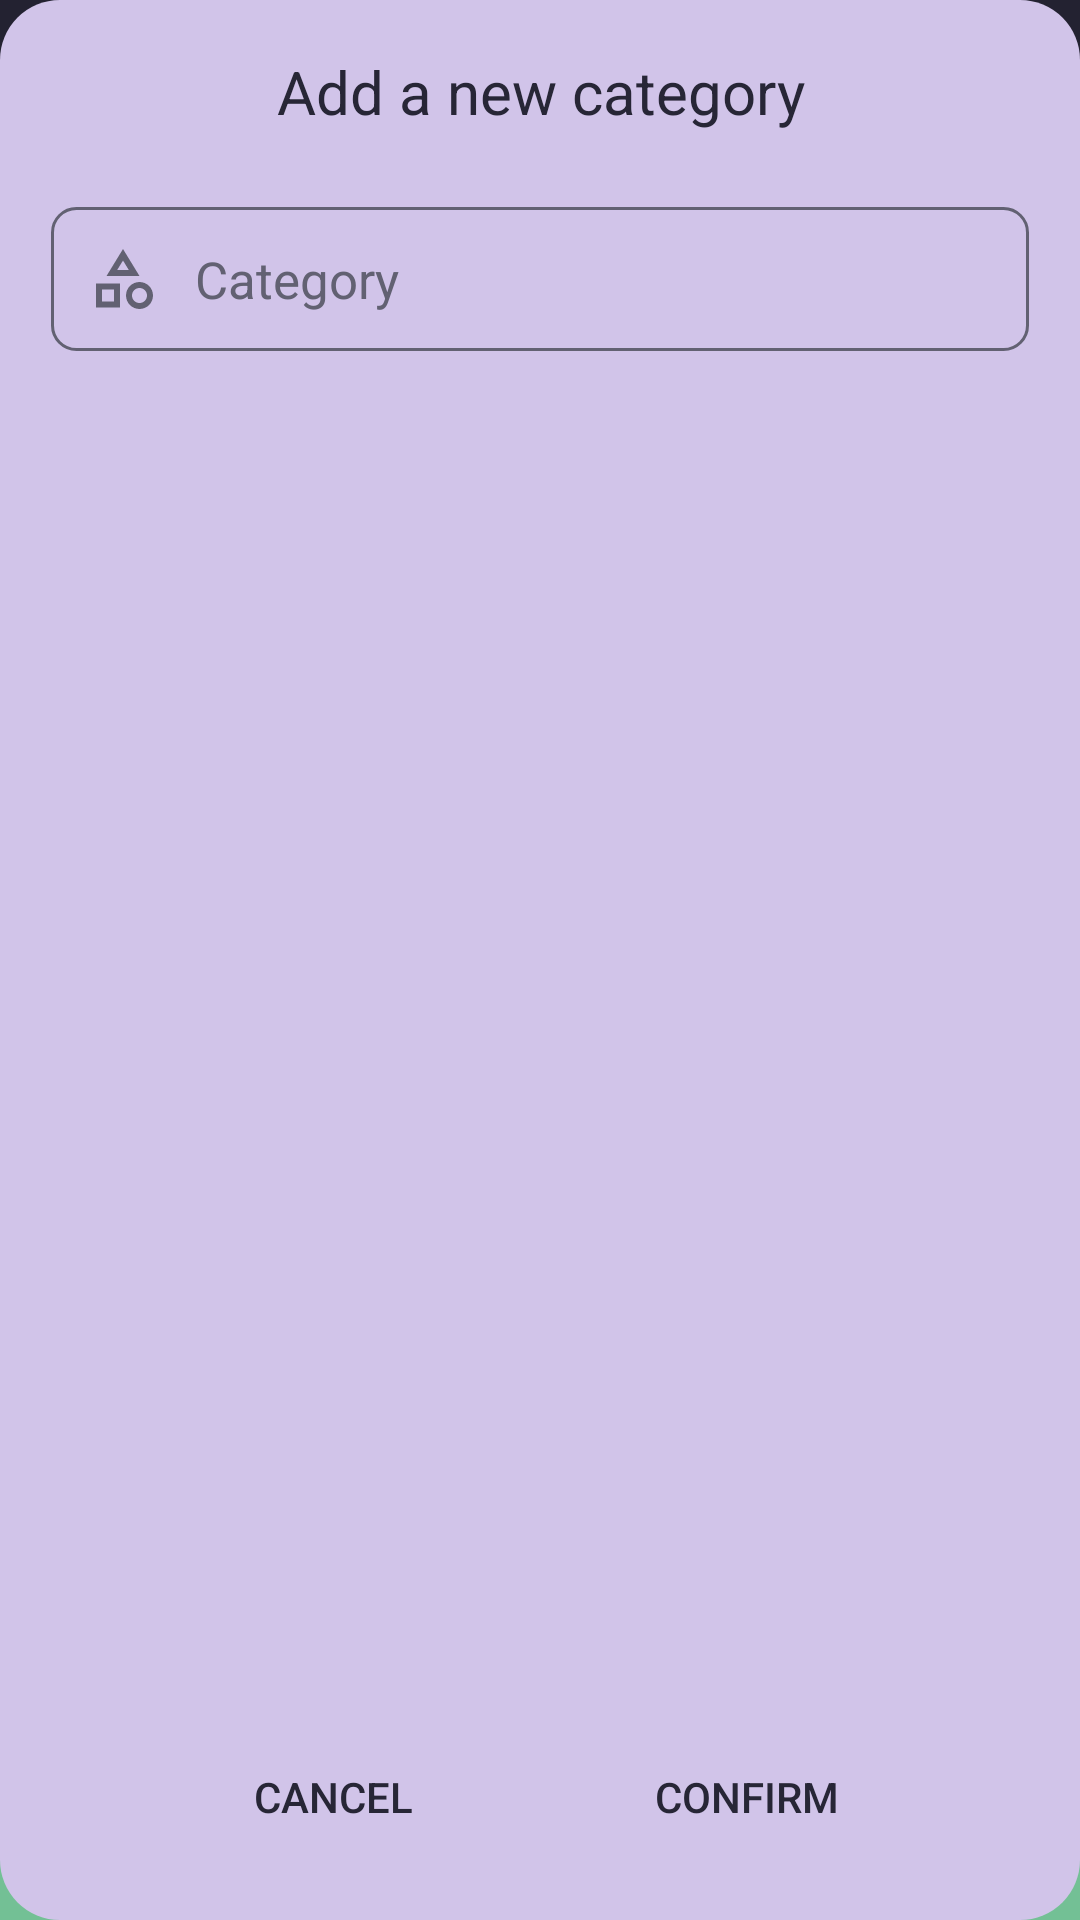

The Android layout XML behind this screen, and the referenced resources:
<!-- AndroidManifest.xml: application theme splashScreenTheme -->
<!-- res/layout/add_category_dialog.xml -->
<?xml version="1.0" encoding="utf-8"?>
<androidx.constraintlayout.widget.ConstraintLayout
        xmlns:android="http://schemas.android.com/apk/res/android"
        xmlns:tools="http://schemas.android.com/tools"
        xmlns:app="http://schemas.android.com/apk/res-auto"
        android:layout_width="350dp"
        android:layout_height="200dp"
        android:padding="17dp"
        android:background="@drawable/dialog_radius">

    <TextView
            android:id="@+id/new_category_title"
            android:layout_width="match_parent"
            android:layout_height="wrap_content"
            android:text="@string/add_a_new_category"
            android:textColor="@color/text_color_secondary"
            android:textSize="20sp"
            android:gravity="center_horizontal"
            app:layout_constraintStart_toStartOf="parent"
            app:layout_constraintHorizontal_bias="0.5"
            app:layout_constraintEnd_toEndOf="parent"
            app:layout_constraintTop_toTopOf="parent">
    </TextView>

    <EditText
            android:id="@+id/et_category"
            android:layout_width="match_parent"
            android:layout_height="wrap_content"
            android:textColor="@color/text_color_secondary"
            android:textSize="17sp"
            android:inputType="textCapSentences|text"
            android:maxLength="16"
            android:hint="@string/category"
            android:background="@drawable/custom_et"
            android:textColorHint="@color/opaqueTextColor"
            android:drawableStart="@drawable/custom_category_icon"
            android:drawablePadding="12dp"
            android:paddingHorizontal="12dp"
            android:paddingVertical="12dp"
            android:layout_marginTop="25dp"
            app:layout_constraintTop_toBottomOf="@+id/new_category_title"
            app:layout_constraintStart_toStartOf="parent"
            app:layout_constraintHorizontal_bias="0.5"
            app:layout_constraintEnd_toEndOf="parent">

    </EditText>

    <Button
            android:text="@string/confirm"
            android:id="@+id/btn_confirm"
            android:layout_width="wrap_content"
            android:layout_height="wrap_content"
            android:textColor="@color/allTabColor"
            android:background="@color/colorOnSurface"
            android:stateListAnimator="@null"
            app:layout_constraintEnd_toEndOf="parent"
            app:layout_constraintBottom_toBottomOf="parent"
            app:layout_constraintStart_toEndOf="@+id/button_cancel"
            app:layout_constraintHorizontal_bias="0.5"/>
    <Button
            android:id="@+id/button_cancel"
            android:text="@string/cancel"
            android:textColor="@color/allTabColor"
            android:stateListAnimator="@null"
            android:background="@color/colorOnSurface"
            android:layout_width="wrap_content"
            android:layout_height="wrap_content"
            app:layout_constraintBottom_toBottomOf="parent"
            app:layout_constraintStart_toStartOf="parent"
            app:layout_constraintHorizontal_bias="0.5"
            app:layout_constraintEnd_toStartOf="@+id/btn_confirm"/>


</androidx.constraintlayout.widget.ConstraintLayout>
<!-- resources referenced by this layout -->
<resources>
  <color name="allTabColor">#272636</color>
  <color name="colorOnSurface">#D1C4E9</color>
  <color name="opaqueTextColor">#626172</color>
  <color name="text_color_secondary">#272636</color>
  <!-- drawable custom_category_icon (drawable) -->
  <?xml version="1.0" encoding="utf-8"?>
  <selector xmlns:android="http://schemas.android.com/apk/res/android">
  
      <item android:state_focused="true"
            android:drawable="@drawable/ic_category_focused"/>
  
      <item android:state_focused="false"
            android:drawable="@drawable/ic_category">
      </item>
  </selector>
  <!-- drawable custom_et (drawable) -->
  <?xml version="1.0" encoding="utf-8"?>
  <selector xmlns:android="http://schemas.android.com/apk/res/android">
      <item android:state_enabled="true"
            android:state_focused="true">
          <shape android:shape="rectangle">
              <solid android:color="@color/colorOnSurface"/>
              <corners android:radius="8dp"/>
              <stroke android:width="1dp"
                      android:color="@color/allTabColor"/>
          </shape>
      </item>
  
      <item android:state_enabled="true">
          <shape android:shape="rectangle">
              <solid android:color="@color/colorOnSurface"/>
              <corners android:radius="8dp"/>
              <stroke android:width="1dp"
                      android:color="@color/opaqueTextColor"/>
          </shape>
      </item>
  
  </selector>
  <!-- drawable dialog_radius (drawable) -->
  <?xml version="1.0" encoding="utf-8"?>
  <shape
          xmlns:android="http://schemas.android.com/apk/res/android"
          android:shape="rectangle">
  
      <solid
              android:color="@color/colorOnSurface">
      </solid>
  
      <corners
              android:radius="20dp">
      </corners>
  
  </shape>
  <string name="add_a_new_category">Add a new category</string>
  <string name="cancel">Cancel</string>
  <string name="category">Category</string>
  <string name="confirm">Confirm</string>
  <style name="splashScreenTheme" parent="Theme.MaterialComponents.DayNight.NoActionBar">
          <item name="android:windowBackground">@drawable/background_welcome</item>
          <item name="android:statusBarColor">#232231</item>
      </style>
  <!-- drawable ic_category_focused (drawable) -->
  <?xml version="1.0" encoding="UTF-8" standalone="no"?>
  <vector xmlns:android="http://schemas.android.com/apk/res/android" android:height="24dp" android:tint="@color/allTabColor" android:viewportHeight="24.0" android:viewportWidth="24.0" android:width="24dp">
        
      <path android:fillColor="@android:color/white" android:pathData="M12,2l-5.5,9h11L12,2zM12,5.84L13.93,9h-3.87L12,5.84zM17.5,13c-2.49,0 -4.5,2.01 -4.5,4.5s2.01,4.5 4.5,4.5 4.5,-2.01 4.5,-4.5 -2.01,-4.5 -4.5,-4.5zM17.5,20c-1.38,0 -2.5,-1.12 -2.5,-2.5s1.12,-2.5 2.5,-2.5 2.5,1.12 2.5,2.5 -1.12,2.5 -2.5,2.5zM3,21.5h8v-8L3,13.5v8zM5,15.5h4v4L5,19.5v-4z"/>
      
  </vector>
  <!-- drawable ic_category (drawable) -->
  <?xml version="1.0" encoding="UTF-8" standalone="no"?>
  <vector xmlns:android="http://schemas.android.com/apk/res/android" android:height="24dp" android:tint="@color/opaqueTextColor" android:viewportHeight="24.0" android:viewportWidth="24.0" android:width="24dp">
        
      <path android:fillColor="@android:color/white" android:pathData="M12,2l-5.5,9h11L12,2zM12,5.84L13.93,9h-3.87L12,5.84zM17.5,13c-2.49,0 -4.5,2.01 -4.5,4.5s2.01,4.5 4.5,4.5 4.5,-2.01 4.5,-4.5 -2.01,-4.5 -4.5,-4.5zM17.5,20c-1.38,0 -2.5,-1.12 -2.5,-2.5s1.12,-2.5 2.5,-2.5 2.5,1.12 2.5,2.5 -1.12,2.5 -2.5,2.5zM3,21.5h8v-8L3,13.5v8zM5,15.5h4v4L5,19.5v-4z"/>
      
  </vector>
  <!-- drawable background_welcome: png bitmap (drawable-hdpi, 41612 bytes) -->
</resources>
